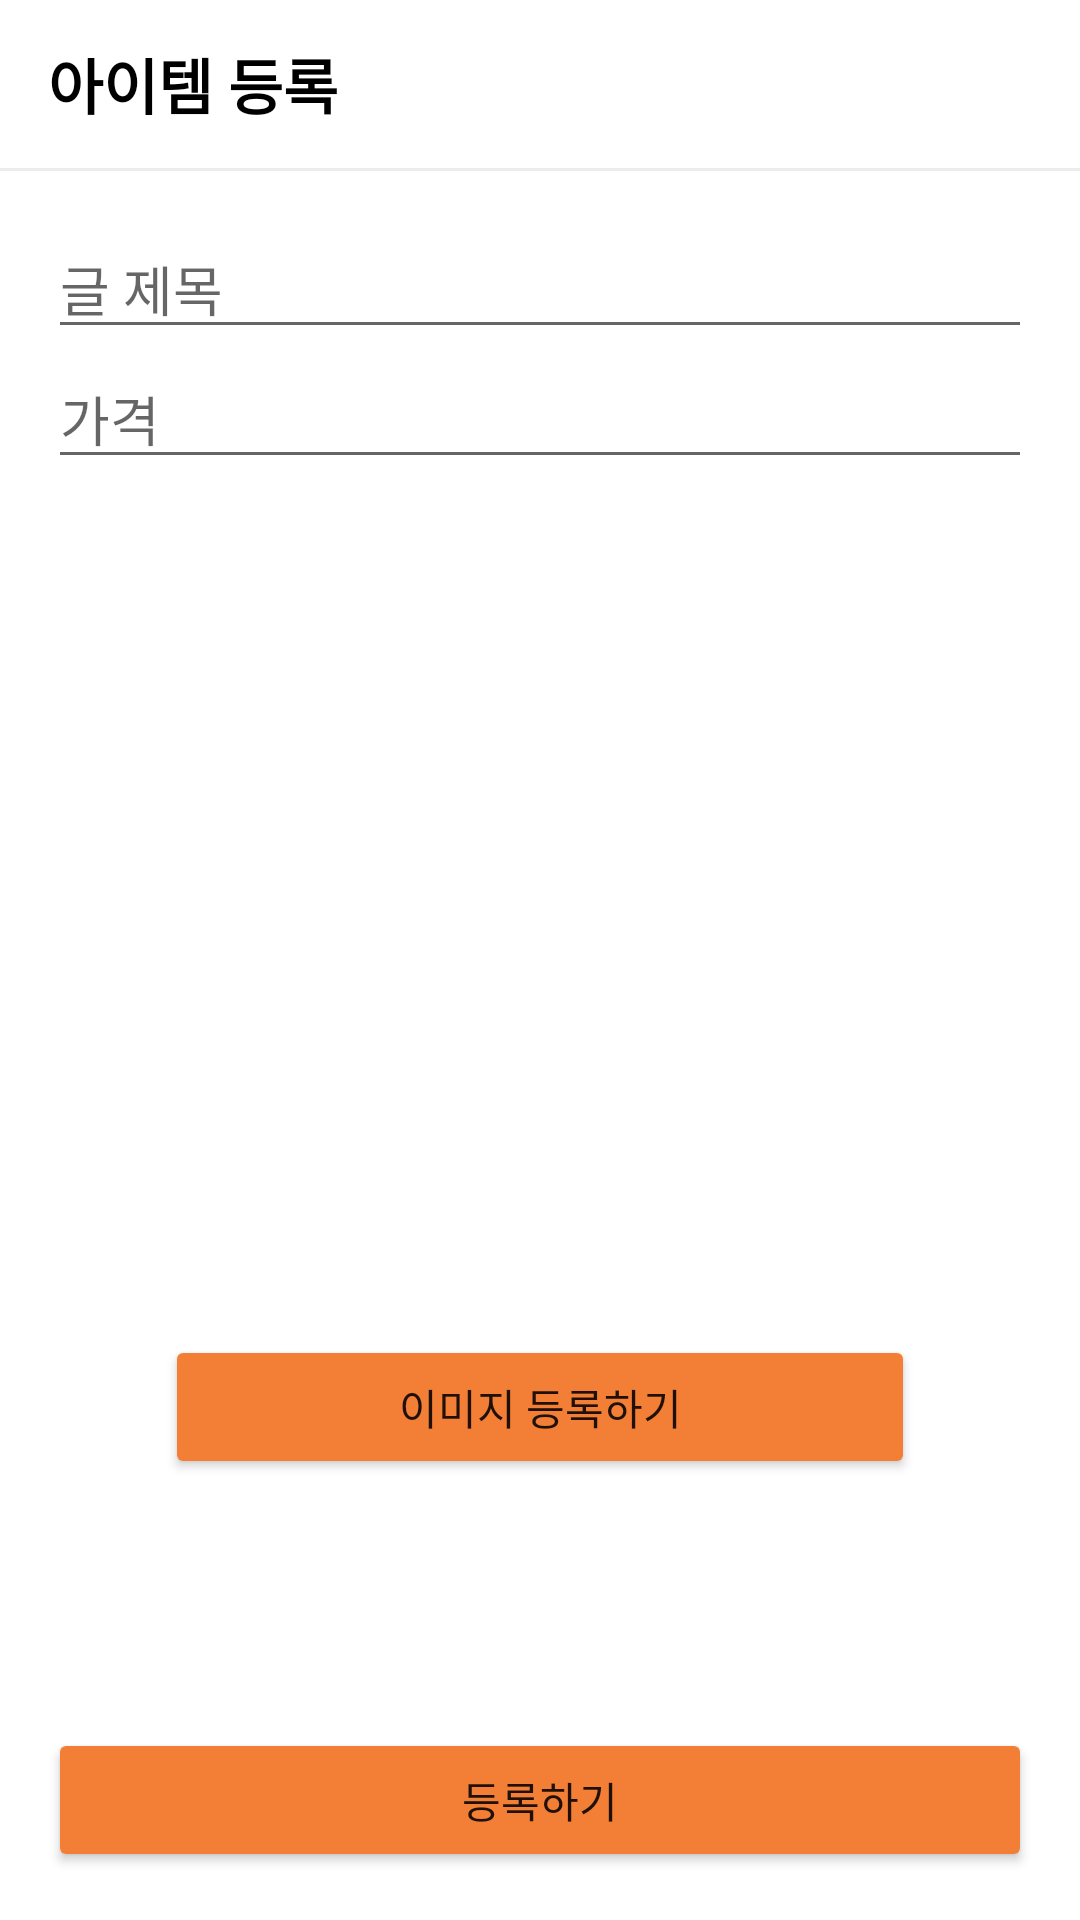

The Android layout XML behind this screen, and the referenced resources:
<!-- AndroidManifest.xml: application theme Theme.TradeApplication -->
<!-- res/layout/activity_add_article.xml -->
<?xml version="1.0" encoding="utf-8"?>
<androidx.constraintlayout.widget.ConstraintLayout xmlns:android="http://schemas.android.com/apk/res/android"
    xmlns:app="http://schemas.android.com/apk/res-auto"
    xmlns:tools="http://schemas.android.com/tools"
    android:layout_width="match_parent"
    android:layout_height="match_parent">

    <LinearLayout
        android:id="@+id/toolbarLayout"
        android:layout_width="0dp"
        android:layout_height="?attr/actionBarSize"
        android:gravity="center_vertical"
        app:layout_constraintTop_toTopOf="parent"
        app:layout_constraintStart_toStartOf="parent"
        app:layout_constraintEnd_toEndOf="parent">

        <TextView
            android:layout_width="wrap_content"
            android:layout_height="wrap_content"
            android:layout_marginStart="16dp"
            android:text="아이템 등록"
            android:textColor="@color/black"
            android:textSize="20sp"
            android:textStyle="bold" />
    </LinearLayout>

    <View
        android:id="@+id/toolbarUnderLineView"
        android:layout_width="0dp"
        android:layout_height="1dp"
        android:background="@color/gray_c"
        app:layout_constraintTop_toBottomOf="@id/toolbarLayout"
        app:layout_constraintStart_toStartOf="parent"
        app:layout_constraintEnd_toEndOf="parent" />

    <EditText
        android:id="@+id/titleEditText"
        android:layout_width="0dp"
        android:layout_height="wrap_content"
        android:layout_marginTop="16dp"
        android:layout_marginStart="16dp"
        android:layout_marginEnd="16dp"
        android:hint="글 제목"
        app:layout_constraintTop_toBottomOf="@id/toolbarUnderLineView"
        app:layout_constraintStart_toStartOf="parent"
        app:layout_constraintEnd_toEndOf="parent" />

    <EditText
        android:id="@+id/priceEditText"
        android:layout_width="0dp"
        android:layout_height="wrap_content"
        android:layout_marginStart="16dp"
        android:layout_marginEnd="16dp"
        android:hint="가격"
        android:inputType="numberDecimal"
        app:layout_constraintTop_toBottomOf="@id/titleEditText"
        app:layout_constraintStart_toStartOf="parent"
        app:layout_constraintEnd_toEndOf="parent" />

    <Button
        android:id="@+id/imageAddButton"
        android:layout_width="0dp"
        android:layout_height="wrap_content"
        android:backgroundTint="@color/orange"
        android:text="이미지 등록하기"
        app:layout_constraintTop_toBottomOf="@id/photoImageView"
        app:layout_constraintStart_toStartOf="@id/photoImageView"
        app:layout_constraintEnd_toEndOf="@id/photoImageView" />

    <ImageView
        android:id="@+id/photoImageView"
        android:layout_width="250dp"
        android:layout_height="250dp"
        app:layout_constraintTop_toTopOf="parent"
        app:layout_constraintStart_toStartOf="parent"
        app:layout_constraintEnd_toEndOf="parent"
        app:layout_constraintBottom_toBottomOf="parent" />

    <Button
        android:id="@+id/submitButton"
        android:layout_width="0dp"
        android:layout_height="wrap_content"
        android:layout_marginStart="16dp"
        android:layout_marginEnd="16dp"
        android:layout_marginBottom="16dp"
        android:backgroundTint="@color/orange"
        android:text="등록하기"
        app:layout_constraintStart_toStartOf="parent"
        app:layout_constraintEnd_toEndOf="parent"
        app:layout_constraintBottom_toBottomOf="parent" />

    <ProgressBar
        android:id="@+id/progressBar"
        android:layout_width="wrap_content"
        android:layout_height="wrap_content"
        android:visibility="gone"
        app:layout_constraintTop_toTopOf="parent"
        app:layout_constraintStart_toStartOf="parent"
        app:layout_constraintEnd_toEndOf="parent"
        app:layout_constraintBottom_toBottomOf="parent"
        tools:visibility="visible" />

</androidx.constraintlayout.widget.ConstraintLayout>
<!-- resources referenced by this layout -->
<resources>
  <color name="black">#FF000000</color>
  <color name="gray_c">#ececec</color>
  <color name="orange">#f27f35</color>
  <style name="Theme.TradeApplication" parent="Theme.MaterialComponents.Light.NoActionBar">
          
          <item name="colorPrimary">@color/purple_500</item>
          <item name="colorPrimaryVariant">@color/purple_700</item>
          <item name="colorOnPrimary">@color/white</item>
          
          <item name="colorSecondary">@color/teal_200</item>
          <item name="colorSecondaryVariant">@color/teal_700</item>
          <item name="colorOnSecondary">@color/black</item>
          
          <item name="android:statusBarColor" tools:targetApi="l">?attr/colorPrimaryVariant</item>
          
      </style>
  <color name="purple_500">#FF6200EE</color>
  <color name="purple_700">#FF3700B3</color>
  <color name="white">#FFFFFFFF</color>
  <color name="teal_200">#FF03DAC5</color>
  <color name="teal_700">#FF018786</color>
</resources>
